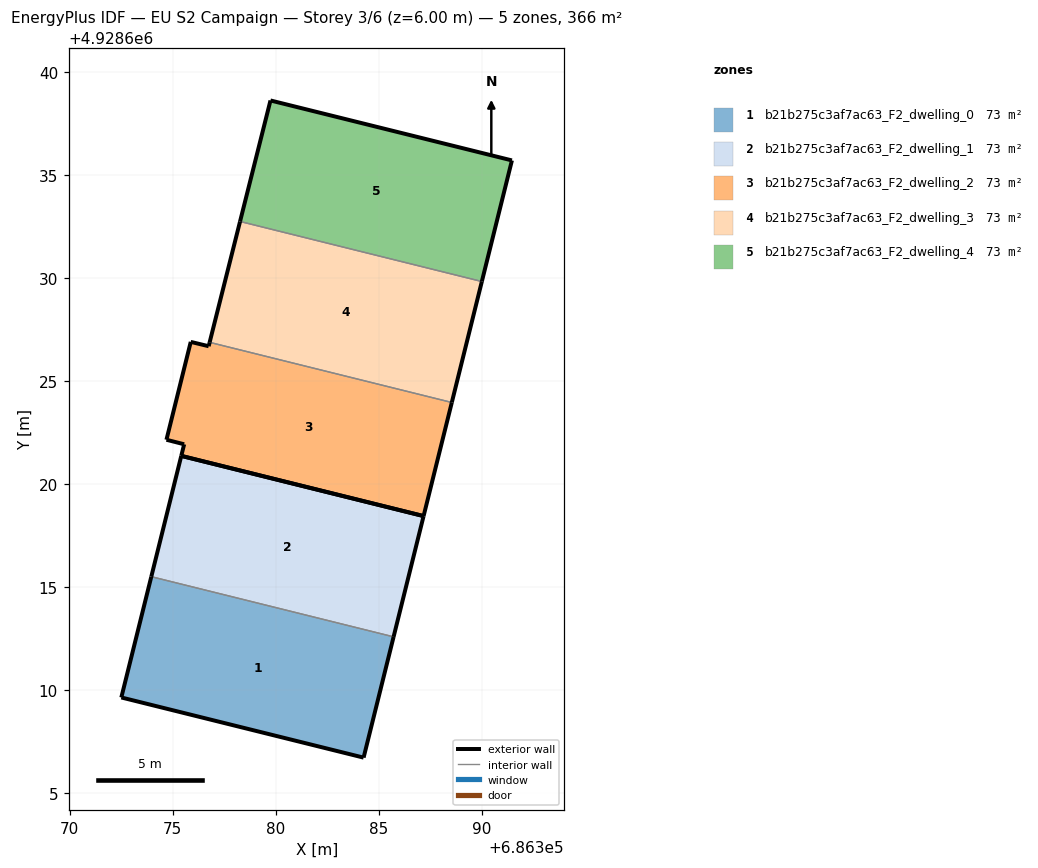
=== STOREY PLAN SPEC (per zone: floor XY polygon, exterior-wall plan segments, windows/doors) ===
zone 1: b21b275c3af7ac63_F2_dwelling_0  (73.2 m²)
  floor: (686384.27, 4928606.74) (686385.73, 4928612.60) (686373.97, 4928615.53) (686372.51, 4928609.66)
  exterior wall: (686385.73, 4928612.60) – (686384.28, 4928606.74)  [6.0 m]
  exterior wall: (686384.28, 4928606.74) – (686372.52, 4928609.66)  [12.1 m]
  exterior wall: (686372.52, 4928609.66) – (686373.97, 4928615.53)  [6.0 m]
  interior walls: 1
zone 2: b21b275c3af7ac63_F2_dwelling_1  (73.2 m²)
  floor: (686385.73, 4928612.60) (686387.19, 4928618.47) (686375.42, 4928621.39) (686373.97, 4928615.53)
  exterior wall: (686387.19, 4928618.47) – (686385.73, 4928612.60)  [6.0 m]
  exterior wall: (686373.97, 4928615.53) – (686375.43, 4928621.39)  [6.0 m]
  exterior wall: (686375.42, 4928621.39) – (686387.19, 4928618.47)  [12.1 m]
  interior walls: 1
zone 3: b21b275c3af7ac63_F2_dwelling_2  (73.2 m²)
  floor: (686387.19, 4928618.47) (686388.56, 4928623.98) (686376.80, 4928626.90) (686376.75, 4928626.71) (686375.88, 4928626.92) (686374.70, 4928622.17) (686375.56, 4928621.95) (686375.42, 4928621.39)
  exterior wall: (686375.56, 4928621.95) – (686374.70, 4928622.17)  [0.9 m]
  exterior wall: (686374.70, 4928622.17) – (686375.89, 4928626.92)  [4.9 m]
  exterior wall: (686375.89, 4928626.92) – (686376.76, 4928626.71)  [0.9 m]
  exterior wall: (686376.76, 4928626.71) – (686376.80, 4928626.90)  [0.2 m]
  exterior wall: (686388.56, 4928623.98) – (686387.19, 4928618.47)  [5.7 m]
  exterior wall: (686375.43, 4928621.39) – (686375.56, 4928621.95)  [0.6 m]
  exterior wall: (686387.19, 4928618.47) – (686375.42, 4928621.39)  [12.1 m]
  interior walls: 1
zone 4: b21b275c3af7ac63_F2_dwelling_3  (73.2 m²)
  floor: (686388.56, 4928623.98) (686390.01, 4928629.85) (686378.28, 4928632.77) (686376.80, 4928626.90)
  exterior wall: (686390.02, 4928629.85) – (686388.56, 4928623.98)  [6.0 m]
  exterior wall: (686376.80, 4928626.90) – (686378.28, 4928632.77)  [6.0 m]
  interior walls: 2
zone 5: b21b275c3af7ac63_F2_dwelling_4  (73.2 m²)
  floor: (686390.01, 4928629.85) (686391.47, 4928635.73) (686379.75, 4928638.64) (686378.28, 4928632.77)
  exterior wall: (686379.76, 4928638.64) – (686391.47, 4928635.73)  [12.1 m]
  exterior wall: (686391.47, 4928635.73) – (686390.02, 4928629.85)  [6.1 m]
  exterior wall: (686378.28, 4928632.77) – (686379.76, 4928638.64)  [6.1 m]
  interior walls: 1

=== DERIVED (storey summary) ===
Building: EU S2 Campaign
Storey: 3 of 6  (floor level z = 6.00 m)
Storey gross floor area: 366.0 m²
Zones on this storey: 5
  - b21b275c3af7ac63_F2_dwelling_0: floor 73.2 m²; exterior wall 24.2 m (72.6 m²); WWR 0.0%
  - b21b275c3af7ac63_F2_dwelling_1: floor 73.2 m²; exterior wall 24.2 m (72.6 m²); WWR 0.0%
  - b21b275c3af7ac63_F2_dwelling_2: floor 73.2 m²; exterior wall 25.3 m (75.8 m²); WWR 0.0%
  - b21b275c3af7ac63_F2_dwelling_3: floor 73.2 m²; exterior wall 12.1 m (36.3 m²); WWR 0.0%
  - b21b275c3af7ac63_F2_dwelling_4: floor 73.2 m²; exterior wall 24.2 m (72.6 m²); WWR 0.0%
Zone adjacency (shared interzone walls):
  - b21b275c3af7ac63_F2_dwelling_0 ↔ b21b275c3af7ac63_F2_dwelling_1
  - b21b275c3af7ac63_F2_dwelling_2 ↔ b21b275c3af7ac63_F2_dwelling_3
  - b21b275c3af7ac63_F2_dwelling_3 ↔ b21b275c3af7ac63_F2_dwelling_4